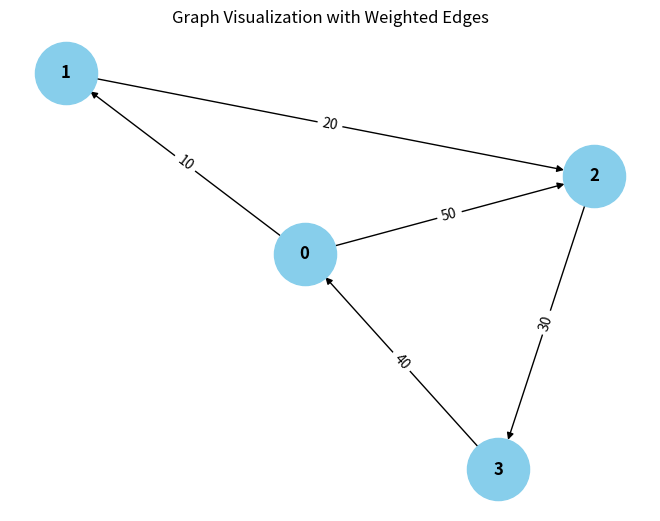

Python code for this plot:
from collections import defaultdict

# ---------------------------
# WeightedGraph Class
# ---------------------------
class WeightedGraph:
    def __init__(self, vertices):
        self.vertices = vertices
        self.adj_list = {i: [] for i in range(vertices)}  # Adjacency list for the graph
        self.edges = []  # List to store the edges (u, v, weight)

    def add_edge(self, u, v, weight):
        """Add a single edge to the graph."""
        if (u, v, weight) not in self.edges:
            self.edges.append((u, v, weight))
            self.adj_list[u].append((v, weight))

    def add_multiple_edges(self, edges):
        """Add multiple edges at once."""
        for u, v, weight in edges:
            self.add_edge(u, v, weight)

    def get_edges(self):
        """Return all edges in the graph."""
        return self.edges

    def print_edges(self):
        """Print the edges of the graph."""
        print("Edges in the graph:")
        for u, v, weight in self.edges:
            print(f"{u} -> {v} (Weight: {weight})")

    def print_adj_list(self):
        """Print the adjacency list of the graph."""
        print("Adjacency List of the graph:")
        for u in self.adj_list:
            print(f"{u} -> {self.adj_list[u]}")

    def is_cyclic_directed(self):
        """Detect if there is a cycle in a directed graph using DFS."""
        visited = [False] * self.vertices
        rec_stack = [False] * self.vertices

        def dfs(v):
            visited[v] = True
            rec_stack[v] = True
            for neighbor, _ in self.adj_list[v]:
                if not visited[neighbor] and dfs(neighbor):
                    return True
                elif rec_stack[neighbor]:
                    return True
            rec_stack[v] = False
            return False

        for node in range(self.vertices):
            if not visited[node]:
                if dfs(node):
                    return True
        return False

    def is_cyclic_undirected(self):
        """Detect if there is a cycle in an undirected graph using DFS."""
        visited = [False] * self.vertices

        def dfs(v, parent):
            visited[v] = True
            for neighbor, _ in self.adj_list[v]:
                if not visited[neighbor]:
                    if dfs(neighbor, v):
                        return True
                elif parent != neighbor:
                    return True
            return False

        for node in range(self.vertices):
            if not visited[node]:
                if dfs(node, -1):
                    return True
        return False

    def is_negative_cycle(self):
        """Detect if there is a negative cycle using Bellman-Ford."""
        dist = [float("inf")] * self.vertices
        dist[0] = 0  # Start from node 0

        for _ in range(self.vertices - 1):
            for u, v, weight in self.edges:
                if dist[u] != float("inf") and dist[u] + weight < dist[v]:
                    dist[v] = dist[u] + weight

        for u, v, weight in self.edges:
            if dist[u] != float("inf") and dist[u] - weight < dist[v]:
                return True  # Negative cycle detected
        return False

    def reset_graph(self):
        """Reset the graph to its empty state."""
        self.edges = []  # Clear all edges
        self.adj_list = {i: [] for i in range(self.vertices)}  # Reset adjacency list for each vertex

    def union(self, parent, u, v):
        """Union-find helper function."""
        root_u = self.find_parent(parent, u)
        root_v = self.find_parent(parent, v)
        if root_u != root_v:
            parent[root_u] = root_v

    def find_parent(self, parent, v):
        """Find the root of the node using path compression."""
        if parent[v] == -1:
            return v
        parent[v] = self.find_parent(parent, parent[v])
        return parent[v]

    def is_cyclic_undirected_union_find(self):
        """Detect cycles in an undirected graph using Union-Find."""
        parent = [-1] * self.vertices

        for u, v, _ in self.edges:
            x = self.find_parent(parent, u)
            y = self.find_parent(parent, v)

            if x == y:
                return True
            self.union(parent, x, y)
        return False

    # ---------------------------
    # Helper functions for testing
    # ---------------------------

    def reset_graph_helper(self):
        """Reset the graph to an empty state for testing."""
        self.edges = []
        self.adj_list = defaultdict(list)

    def get_edges_helper(self):
        """Return all edges for testing."""
        return self.edges

    def add_multiple_edges_helper(self, edges):
        """Add multiple edges for testing."""
        for edge in edges:
            self.add_edge(*edge)

# ---------------------------
# Helper Class for Cycle Test Results
# ---------------------------
class CycleDetectionResults:
    def __init__(self):
        self.directed_cycle_detected = False
        self.undirected_cycle_detected = False
        self.negative_cycle_detected = False

# ---------------------------
# Additional Functionalities
# ---------------------------

class GraphRenderer:
    def __init__(self, graph):
        """Initialize the renderer for visualizing the graph."""
        self.graph = graph

    def render_edges(self):
        """Render the edges of the graph."""
        print("\nRendering edges of the graph:")
        for u, v, weight in self.graph.get_edges():
            print(f"{u} -> {v} (Weight: {weight})")

    def render_adj_list(self):
        """Render the adjacency list of the graph."""
        print("\nRendering adjacency list:")
        self.graph.print_adj_list()

    def render_summary(self):
        """Render a summary of the graph."""
        print("\nGraph summary:")
        print(f"Total vertices: {self.graph.vertices}")
        print(f"Total edges: {len(self.graph.get_edges())}")
        print(f"Is cyclic (directed): {self.graph.is_cyclic_directed()}")
        print(f"Is cyclic (undirected): {self.graph.is_cyclic_undirected()}")
        print(f"Has negative cycle: {self.graph.is_negative_cycle()}")

import matplotlib.pyplot as plt
import networkx as nx

class WeightedGraphVisualization:
    def __init__(self, graph):
        """Initialize the visualization of weighted graph."""
        self.graph = graph

    def visualize(self):
        """Visualize the graph with weighted edges using networkx and matplotlib."""
        G = nx.DiGraph()  # Using DiGraph for directed graph visualization

        # Add edges to the networkx graph
        for u, v, weight in self.graph.get_edges():
            G.add_edge(u, v, weight=weight)

        # Draw the graph
        pos = nx.spring_layout(G)  # Layout for node positioning
        edge_labels = nx.get_edge_attributes(G, 'weight')

        # Draw nodes, edges, and labels
        nx.draw(G, pos, with_labels=True, node_color='skyblue', node_size=2000, font_size=12, font_weight='bold')
        nx.draw_networkx_edge_labels(G, pos, edge_labels=edge_labels)

        # Display the plot
        plt.title("Graph Visualization with Weighted Edges")
        plt.show()


# ---------------------------
# Main Program
# ---------------------------

class WeightedGraphHandler:
    def __init__(self, vertices):
        """Initialize the graph handler."""
        self.graph = WeightedGraph(vertices)
        self.renderer = GraphRenderer(self.graph)
        self.visualizer = WeightedGraphVisualization(self.graph)

    def add_edges(self, edges):
        """Add edges to the graph."""
        for edge in edges:
            self.graph.add_edge(*edge)

    def render_graph(self):
        """Render the graph using the renderer."""
        self.renderer.render_edges()
        self.renderer.render_adj_list()

    def visualize_graph(self):
        """Visualize the graph using the visualizer."""
        self.visualizer.visualize()

    def cycle_detection_summary(self):
        """Print the cycle detection summary."""
        print("\nCycle detection summary:")
        print(f"Directed cycle detected: {self.graph.is_cyclic_directed()}")
        print(f"Undirected cycle detected: {self.graph.is_cyclic_undirected()}")
        print(f"Negative cycle detected: {self.graph.is_negative_cycle()}")

# ---------------------------
# Extended Graph Operations
# ---------------------------

class GraphCycleAnalysis:
    def __init__(self, graph):
        """Initialize cycle analysis on the graph."""
        self.graph = graph
        self.results = CycleDetectionResults()

    def analyze_cycles(self):
        """Analyze different types of cycles in the graph."""
        self.results.directed_cycle_detected = self.graph.is_cyclic_directed()
        self.results.undirected_cycle_detected = self.graph.is_cyclic_undirected()
        self.results.negative_cycle_detected = self.graph.is_negative_cycle()

    def print_analysis(self):
        """Print the analysis results."""
        print(f"Directed cycle detected: {self.results.directed_cycle_detected}")
        print(f"Undirected cycle detected: {self.results.undirected_cycle_detected}")
        print(f"Negative cycle detected: {self.results.negative_cycle_detected}")

# ---------------------------
# Main Function
# ---------------------------

if __name__ == "__main__":
    # Create a graph with 4 vertices (0, 1, 2, 3)
    graph_handler = WeightedGraphHandler(4)

    # Add some sample edges (u, v, weight)
    edges = [
        (0, 1, 10),  # Edge from 0 to 1 with weight 10
        (1, 2, 20),  # Edge from 1 to 2 with weight 20
        (2, 3, 30),  # Edge from 2 to 3 with weight 30
        (3, 0, 40),  # Edge from 3 to 0 with weight 40 (creates a directed cycle: 0 -> 1 -> 2 -> 3 -> 0)
        (0, 2, 50)  # Edge from 0 to 2 with weight 50
    ]

    # Add edges to the graph
    graph_handler.add_edges(edges)

    # Render the graph's edges and adjacency list
    graph_handler.render_graph()

    # Visualize the graph
    graph_handler.visualize_graph()

    # Detect and print the cycle results
    graph_handler.cycle_detection_summary()

    # Analyze cycles in detail
    cycle_analysis = GraphCycleAnalysis(graph_handler.graph)
    cycle_analysis.analyze_cycles()
    cycle_analysis.print_analysis()
